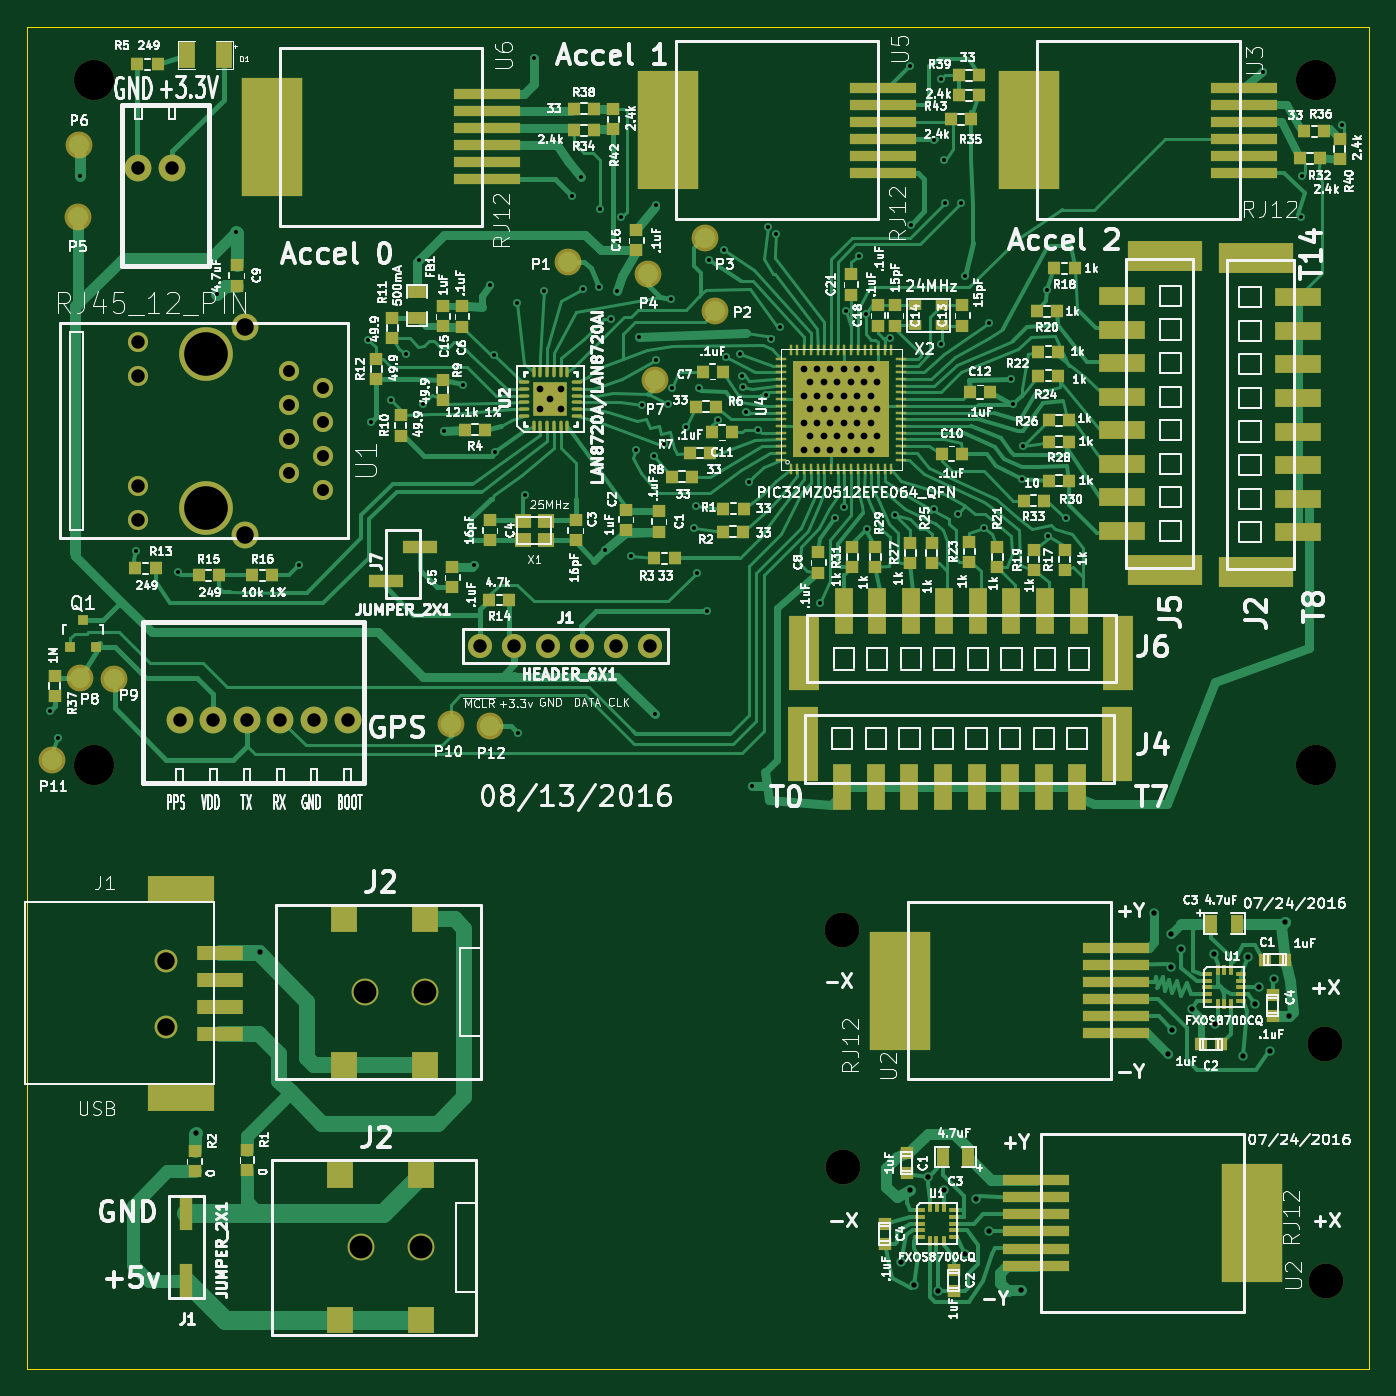
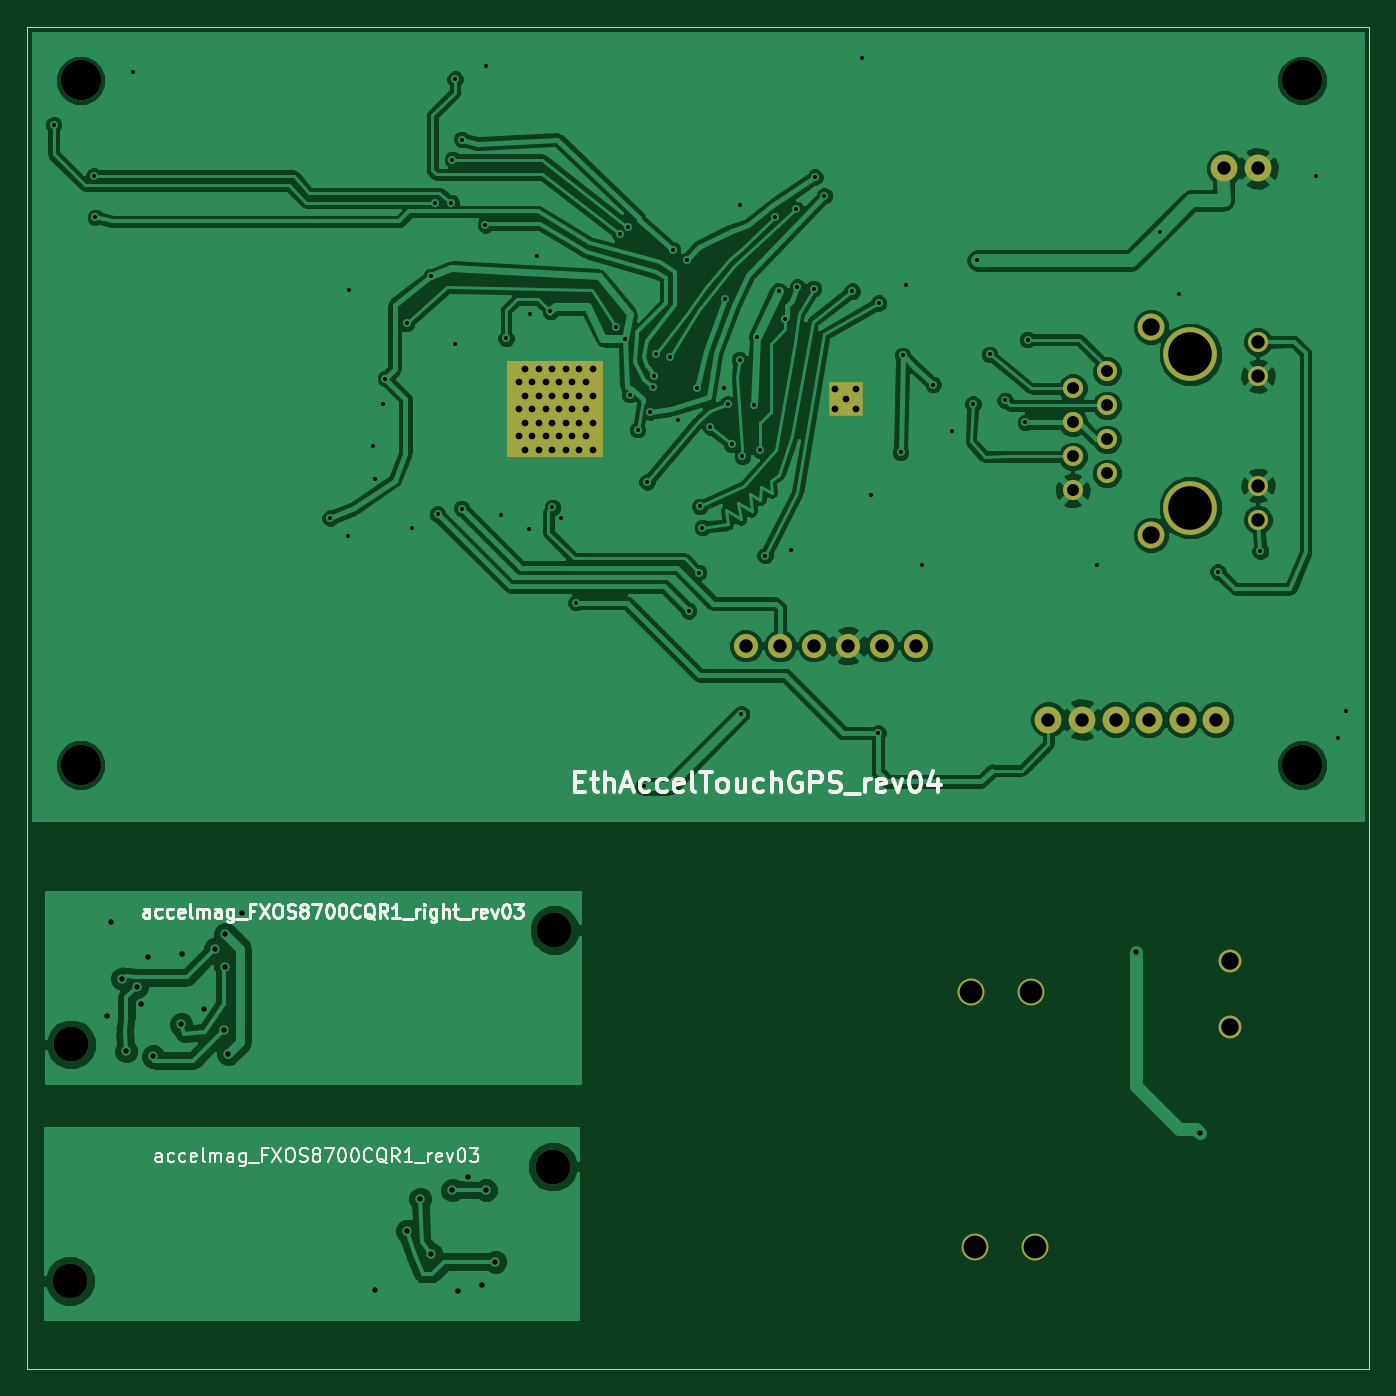
Circuit board: 11 layer files. Board 100.0 x 100.0 mm.
- bottom_copper: EthAccelTouchGPS_rev04_10x10-B.Cu.gbl (126204 bytes)
- bottom_mask: EthAccelTouchGPS_rev04_10x10-B.Mask.gbs (1698 bytes)
- paste: EthAccelTouchGPS_rev04_10x10-B.Paste.gbp (672 bytes)
- bottom_silk: EthAccelTouchGPS_rev04_10x10-B.SilkS.gbo (24377 bytes)
- outline: EthAccelTouchGPS_rev04_10x10-Edge.Cuts.gko (528 bytes)
- top_copper: EthAccelTouchGPS_rev04_10x10-F.Cu.gtl (73036 bytes)
- top_mask: EthAccelTouchGPS_rev04_10x10-F.Mask.gts (12094 bytes)
- paste: EthAccelTouchGPS_rev04_10x10-F.Paste.gtp (10807 bytes)
- top_silk: EthAccelTouchGPS_rev04_10x10-F.SilkS.gto (211030 bytes)
- drill: EthAccelTouchGPS_rev04_10x10-NPTH.drl (480 bytes)
- drill: EthAccelTouchGPS_rev04_10x10.drl (2913 bytes)

=== bottom_copper: EthAccelTouchGPS_rev04_10x10-B.Cu.gbl (126204 bytes, source omitted) ===
=== bottom_mask: EthAccelTouchGPS_rev04_10x10-B.Mask.gbs ===
G04 #@! TF.FileFunction,Soldermask,Bot*
%FSLAX46Y46*%
G04 Gerber Fmt 4.6, Leading zero omitted, Abs format (unit mm)*
G04 Created by KiCad (PCBNEW 4.0.2+e4-6225~38~ubuntu14.04.1-stable) date Sat 13 Aug 2016 03:13:24 PM PDT*
%MOMM*%
G01*
G04 APERTURE LIST*
%ADD10C,0.150000*%
%ADD11C,3.000000*%
%ADD12C,1.800000*%
%ADD13C,2.000000*%
%ADD14R,2.499360X2.499360*%
%ADD15R,7.150000X7.150000*%
%ADD16C,1.500000*%
%ADD17C,4.000000*%
%ADD18C,1.998980*%
%ADD19C,1.700000*%
%ADD20C,2.600000*%
G04 APERTURE END LIST*
D10*
D11*
X25000000Y-73000000D03*
X116000000Y-73000000D03*
D12*
X63899680Y-64100000D03*
X66439680Y-64100000D03*
X53760000Y-64100000D03*
X56300000Y-64100000D03*
X61369840Y-64100000D03*
X58829840Y-64100000D03*
D13*
X28325000Y-28550000D03*
X30825000Y-28550000D03*
X38900000Y-69600000D03*
X36400000Y-69600000D03*
X43900000Y-69600000D03*
X41400000Y-69600000D03*
X31400000Y-69600000D03*
X33900000Y-69600000D03*
D14*
X59010000Y-45730000D03*
D15*
X80660000Y-46490000D03*
D16*
X28300000Y-41475000D03*
X28300000Y-44015000D03*
X28300000Y-52185000D03*
X28300000Y-54725000D03*
X39550000Y-43660000D03*
X39550000Y-48730000D03*
X39550000Y-46200000D03*
X39550000Y-51270000D03*
X42090000Y-44920000D03*
X42090000Y-50000000D03*
X42090000Y-47460000D03*
D17*
X33332080Y-53815000D03*
X33332080Y-42385000D03*
D13*
X36250000Y-40355000D03*
X36250000Y-55845000D03*
D16*
X42090000Y-52540000D03*
D11*
X25000000Y-22000000D03*
X116000000Y-22000000D03*
D18*
X45200200Y-89889800D03*
X49701080Y-89889800D03*
D19*
X30400000Y-92500000D03*
X30400000Y-87600000D03*
D18*
X44900200Y-108915280D03*
X49401080Y-108915280D03*
D20*
X80700000Y-85300000D03*
X116700000Y-93800000D03*
X80800000Y-102900000D03*
X116800000Y-111400000D03*
M02*

=== paste: EthAccelTouchGPS_rev04_10x10-B.Paste.gbp ===
G04 #@! TF.FileFunction,Paste,Bot*
%FSLAX46Y46*%
G04 Gerber Fmt 4.6, Leading zero omitted, Abs format (unit mm)*
G04 Created by KiCad (PCBNEW 4.0.2+e4-6225~38~ubuntu14.04.1-stable) date Sat 13 Aug 2016 03:13:24 PM PDT*
%MOMM*%
G01*
G04 APERTURE LIST*
%ADD10C,0.150000*%
%ADD11R,1.999488X1.999488*%
%ADD12C,1.200000*%
G04 APERTURE END LIST*
D10*
D11*
X59010000Y-45730000D03*
D12*
X28300000Y-41475000D03*
X28300000Y-44015000D03*
X28300000Y-52185000D03*
X28300000Y-54725000D03*
X39550000Y-43660000D03*
X39550000Y-48730000D03*
X39550000Y-46200000D03*
X39550000Y-51270000D03*
X42090000Y-44920000D03*
X42090000Y-50000000D03*
X42090000Y-47460000D03*
X42090000Y-52540000D03*
M02*

=== bottom_silk: EthAccelTouchGPS_rev04_10x10-B.SilkS.gbo (24377 bytes, source omitted) ===
=== outline: EthAccelTouchGPS_rev04_10x10-Edge.Cuts.gko ===
G04 #@! TF.FileFunction,Profile,NP*
%FSLAX46Y46*%
G04 Gerber Fmt 4.6, Leading zero omitted, Abs format (unit mm)*
G04 Created by KiCad (PCBNEW 4.0.2+e4-6225~38~ubuntu14.04.1-stable) date Sat 13 Aug 2016 03:13:24 PM PDT*
%MOMM*%
G01*
G04 APERTURE LIST*
%ADD10C,0.150000*%
%ADD11C,0.100000*%
G04 APERTURE END LIST*
D10*
D11*
X120000000Y-18000000D02*
X20000000Y-18000000D01*
X120000000Y-118000000D02*
X120000000Y-18000000D01*
X20000000Y-118000000D02*
X120000000Y-118000000D01*
X20000000Y-18000000D02*
X20000000Y-118000000D01*
M02*

=== top_copper: EthAccelTouchGPS_rev04_10x10-F.Cu.gtl (73036 bytes, source omitted) ===
=== top_mask: EthAccelTouchGPS_rev04_10x10-F.Mask.gts (12094 bytes, source omitted) ===
=== paste: EthAccelTouchGPS_rev04_10x10-F.Paste.gtp (10807 bytes, source omitted) ===
=== top_silk: EthAccelTouchGPS_rev04_10x10-F.SilkS.gto (211030 bytes, source omitted) ===
=== drill: EthAccelTouchGPS_rev04_10x10-NPTH.drl ===
M48
;DRILL file {KiCad 4.0.2+e4-6225~38~ubuntu14.04.1-stable} date Sat 13 Aug 2016 03:13:15 PM PDT
;FORMAT={-:-/ absolute / metric / decimal}
FMAT,2
METRIC,TZ
T1C1.300
T2C1.699
T3C2.600
T4C3.000
T5C3.250
%
G90
G05
M71
T1
X30.4Y-87.6
X30.4Y-92.5
X36.25Y-40.355
X36.25Y-55.845
T2
X44.9Y-108.915
X45.2Y-89.89
X49.401Y-108.915
X49.701Y-89.89
T3
X80.7Y-85.3
X80.8Y-102.9
X116.7Y-93.8
X116.8Y-111.4
T4
X25.Y-22.
X25.Y-73.
X116.Y-22.
X116.Y-73.
T5
X33.332Y-42.385
X33.332Y-53.815
T0
M30

=== drill: EthAccelTouchGPS_rev04_10x10.drl ===
M48
;DRILL file {KiCad 4.0.2+e4-6225~38~ubuntu14.04.1-stable} date Sat 13 Aug 2016 03:13:15 PM PDT
;FORMAT={-:-/ absolute / metric / decimal}
FMAT,2
METRIC,TZ
T1C0.300
T2C0.400
T3C0.500
T4C0.890
T5C1.000
%
G90
G05
M71
T1
X21.7Y-69.
X22.3Y-71.
X23.952Y-29.091
X28.125Y-57.05
X31.275Y-58.6
X34.2Y-37.875
X35.575Y-33.275
X40.25Y-58.1
X45.45Y-41.3
X45.625Y-47.475
X47.125Y-45.825
X48.275Y-42.4
X49.2Y-35.4
X49.525Y-46.1
X51.1Y-48.1
X52.5Y-44.65
X53.3Y-58.1
X54.5Y-37.2
X54.77Y-42.47
X54.91Y-49.7
X56.55Y-38.59
X56.6Y-70.6
X57.1Y-52.9
X57.8Y-20.3
X58.53Y-37.7
X60.6Y-30.6
X61.3Y-29.2
X61.4Y-37.5
X62.6Y-37.4
X62.7Y-31.6
X63.1Y-57.
X63.53Y-39.76
X64.Y-37.7
X64.298Y-32.202
X65.Y-57.4
X65.35Y-49.55
X65.6Y-41.1
X65.822Y-46.188
X66.7Y-50.
X66.8Y-69.2
X66.9Y-31.3
X66.9Y-42.8
X67.5Y-49.1
X67.8Y-46.1
X68.Y-38.3
X68.1Y-44.9
X69.1Y-47.8
X69.67Y-55.3
X69.86Y-53.72
X69.95Y-58.65
X70.1Y-44.9
X70.7Y-61.5
X70.8Y-35.4
X71.5Y-47.3
X71.9Y-34.6
X72.117Y-42.569
X73.1Y-42.35
X73.3Y-44.
X73.35Y-44.8
X73.6Y-46.7
X73.8Y-51.9
X74.042Y-74.585
X74.5Y-48.
X75.1Y-45.4
X75.2Y-32.9
X75.45Y-41.25
X75.8Y-33.45
X76.1Y-40.4
X79.1Y-60.9
X80.2Y-54.625
X80.85Y-53.8
X81.Y-39.2
X82.Y-35.1
X82.5Y-39.4
X82.6Y-55.4
X84.3Y-41.2
X84.7Y-54.4
X85.8Y-20.9
X85.85Y-32.75
X87.6Y-26.4
X87.6Y-53.9
X88.1Y-21.9
X88.1Y-41.6
X88.3Y-27.9
X88.4Y-31.1
X89.4Y-54.3
X89.6Y-31.1
X89.9Y-36.6
X91.3Y-55.3
X91.7Y-40.1
X93.297Y-44.2
X93.5Y-46.1
X94.1Y-51.7
X94.2Y-49.2
X96.Y-37.6
X96.1Y-55.9
X97.4Y-54.6
X112.1Y-21.4
X114.9Y-32.2
X115.Y-29.1
X118.Y-25.3
T2
X32.6Y-100.4
X37.4Y-86.9
X85.1Y-110.
X85.8Y-104.65
X86.07Y-111.74
X87.126Y-103.704
X87.89Y-112.17
X88.3Y-104.65
X89.9Y-109.4
X90.7Y-105.3
X91.7Y-107.7
X94.04Y-112.12
X104.Y-84.
X105.Y-94.5
X105.2Y-85.6
X105.2Y-88.
X105.3Y-92.7
X106.Y-86.7
X106.8Y-91.2
X108.45Y-87.05
X108.5Y-92.3
X110.6Y-94.7
X110.95Y-87.3
X111.5Y-90.8
X111.8Y-89.5
X112.6Y-94.3
X112.9Y-88.9
X113.7Y-84.7
X114.048Y-91.652
T3
X58.248Y-44.968
X58.248Y-46.492
X59.01Y-45.73
X59.772Y-44.968
X59.772Y-46.492
X77.86Y-43.49
X77.86Y-45.49
X77.86Y-47.49
X77.86Y-49.49
X78.36Y-44.49
X78.36Y-46.49
X78.36Y-48.49
X78.86Y-43.49
X78.86Y-45.49
X78.86Y-47.49
X78.86Y-49.49
X79.36Y-44.49
X79.36Y-46.49
X79.36Y-48.49
X79.86Y-43.49
X79.86Y-45.49
X79.86Y-47.49
X79.86Y-49.49
X80.36Y-44.49
X80.36Y-46.49
X80.36Y-48.49
X80.86Y-43.49
X80.86Y-45.49
X80.86Y-47.49
X80.86Y-49.49
X81.36Y-44.49
X81.36Y-46.49
X81.36Y-48.49
X81.86Y-43.49
X81.86Y-45.49
X81.86Y-47.49
X81.86Y-49.49
X82.36Y-44.49
X82.36Y-46.49
X82.36Y-48.49
X82.86Y-43.49
X82.86Y-45.49
X82.86Y-47.49
X82.86Y-49.49
X83.36Y-44.49
X83.36Y-46.49
X83.36Y-48.49
T4
X39.55Y-43.66
X39.55Y-46.2
X39.55Y-48.73
X39.55Y-51.27
X42.09Y-44.92
X42.09Y-47.46
X42.09Y-50.
X42.09Y-52.54
T5
X28.3Y-41.475
X28.3Y-44.015
X28.3Y-52.185
X28.3Y-54.725
X28.325Y-28.55
X30.825Y-28.55
X31.4Y-69.6
X33.9Y-69.6
X36.4Y-69.6
X38.9Y-69.6
X41.4Y-69.6
X43.9Y-69.6
X53.76Y-64.1
X56.3Y-64.1
X58.83Y-64.1
X61.37Y-64.1
X63.9Y-64.1
X66.44Y-64.1
T0
M30

